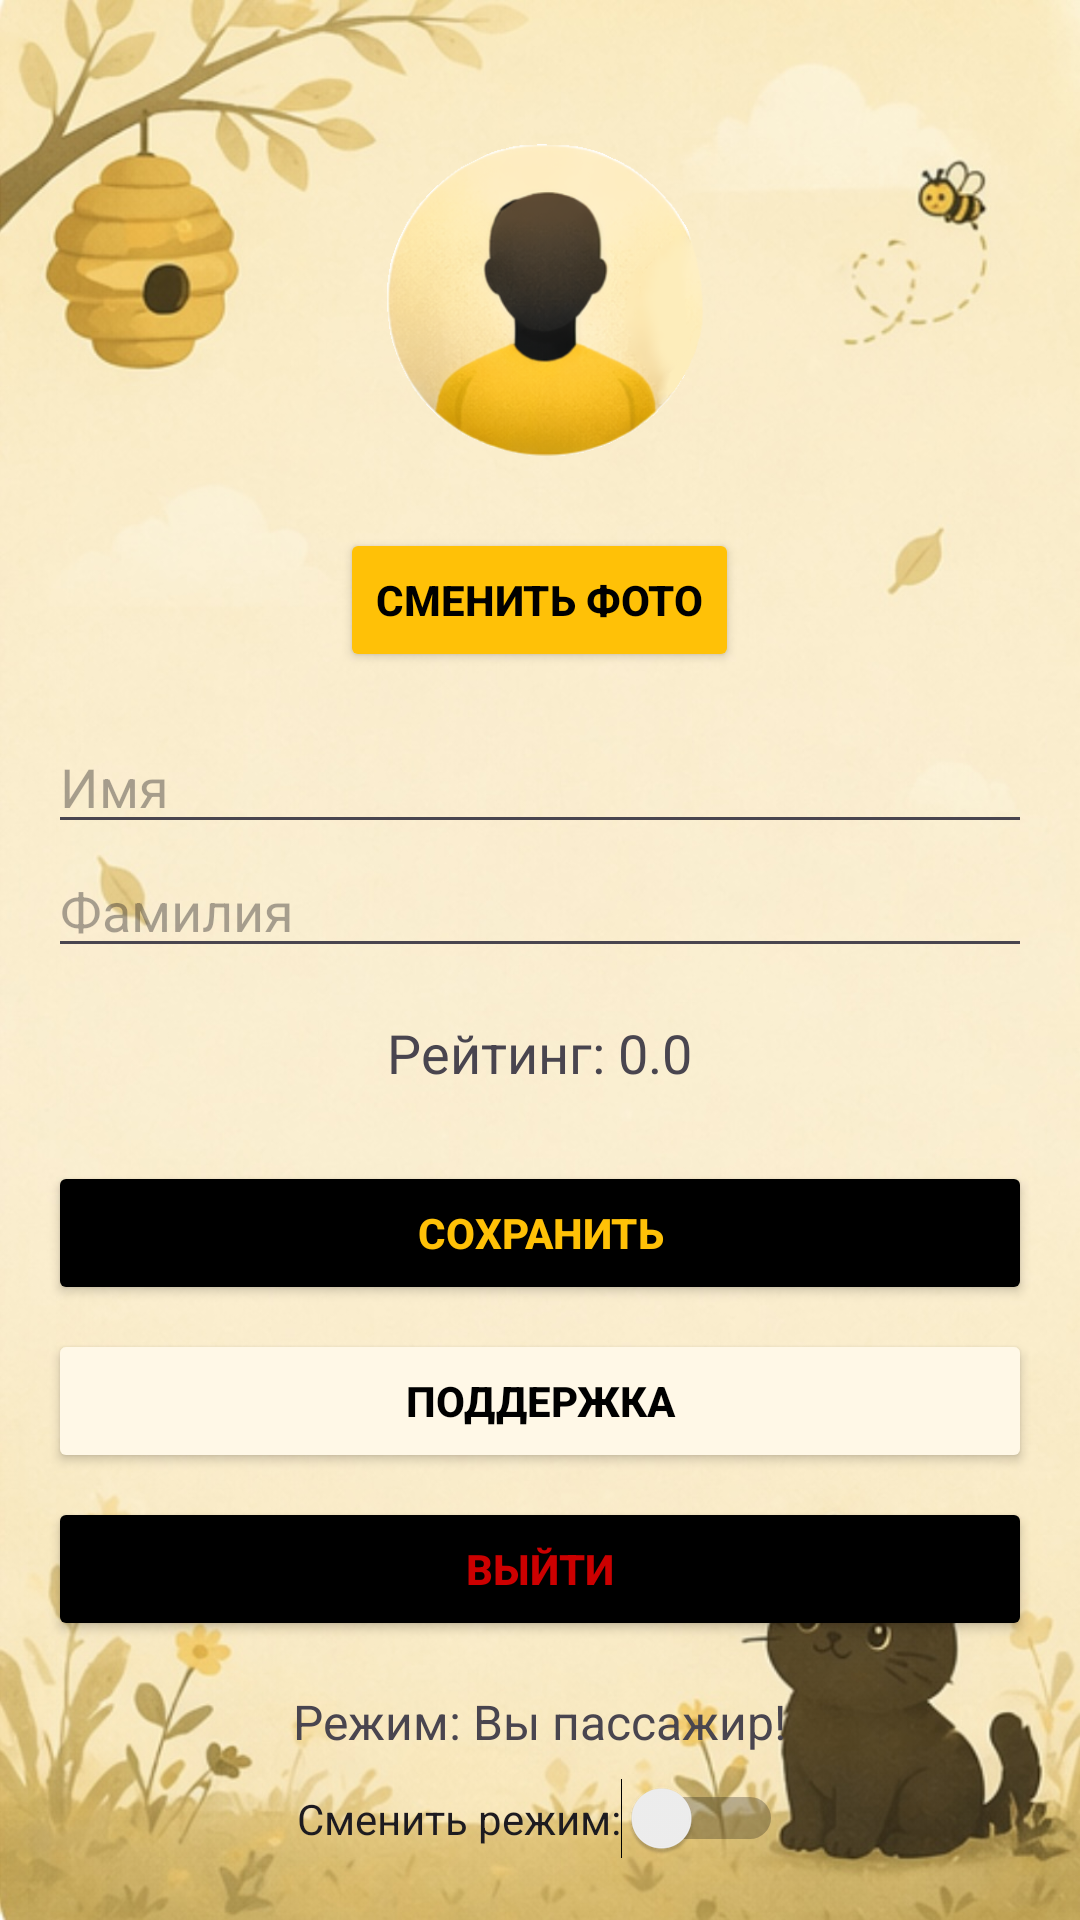

Write the Android layout XML for this screen, with the resource values it uses.
<!-- AndroidManifest.xml: application theme Theme.BiBeeTaxi -->
<!-- res/layout/fragment_profile.xml -->
<?xml version="1.0" encoding="utf-8"?>
<ScrollView xmlns:android="http://schemas.android.com/apk/res/android"
    android:layout_width="match_parent"
    android:layout_height="match_parent"
    android:background="@drawable/profile"
    android:padding="16dp"
    android:paddingTop="50dp">

    <LinearLayout
        android:layout_width="match_parent"
        android:layout_height="wrap_content"
        android:orientation="vertical"
        android:gravity="center_horizontal"
        android:paddingTop="24dp">

        <ImageView
            android:id="@+id/ivProfilePhoto"
            android:layout_width="120dp"
            android:layout_height="120dp"
            android:src="@drawable/passen_icon"
            android:layout_marginBottom="16dp" />

        <Button
            android:id="@+id/btnChangePhoto"
            android:layout_width="wrap_content"
            android:layout_height="wrap_content"
            android:backgroundTint="#FFC107"
            android:textColor="#000000"
            android:textStyle="bold"
            android:text="Сменить фото" />

        <EditText
            android:id="@+id/etName"
            android:layout_width="match_parent"
            android:layout_height="wrap_content"
            android:hint="Имя"
            android:inputType="textPersonName"
            android:layout_marginTop="16dp" />

        <EditText
            android:id="@+id/etSurname"
            android:layout_width="match_parent"
            android:layout_height="wrap_content"
            android:hint="Фамилия"
            android:inputType="textPersonName" />

        <TextView
            android:id="@+id/tvRating"
            android:layout_width="wrap_content"
            android:layout_height="wrap_content"
            android:text="Рейтинг: 0.0"
            android:textSize="18sp"
            android:layout_marginTop="16dp" />

        <Button
            android:id="@+id/btnSaveProfile"
            android:layout_width="match_parent"
            android:layout_height="wrap_content"
            android:backgroundTint="#000000"
            android:textColor="#FFC107"
            android:textStyle="bold"
            android:text="Сохранить"
            android:layout_marginTop="24dp" />

        <Button
            android:id="@+id/btnSupport"
            android:layout_width="match_parent"
            android:layout_height="wrap_content"
            android:backgroundTint="#FFF8E7"
            android:textColor="#000000"
            android:textStyle="bold"
            android:text="Поддержка"
            android:layout_marginTop="8dp" />

        <Button
            android:id="@+id/btnLogout"
            android:layout_width="match_parent"
            android:layout_height="wrap_content"
            android:text="Выйти"
            android:layout_marginTop="8dp"
            android:textColor="@android:color/holo_red_dark"
            android:textStyle="bold"
            android:backgroundTint="#000000" />

        <TextView
            android:id="@+id/tvCurrentRole"
            android:layout_width="wrap_content"
            android:layout_height="wrap_content"
            android:text="Режим: Вы пассажир!"
            android:textSize="16sp"
            android:layout_marginTop="16dp" />

        <Switch
            android:id="@+id/switchRole"
            android:layout_width="wrap_content"
            android:layout_height="wrap_content"
            android:text="Сменить режим:"
            android:layout_marginTop="8dp" />

    </LinearLayout>
</ScrollView>
<!-- resources referenced by this layout -->
<resources>
  <!-- drawable passen_icon: png bitmap (drawable, 112930 bytes) -->
  <!-- drawable profile: png bitmap (drawable, 174855 bytes) -->
  <style name="Theme.BiBeeTaxi" parent="Base.Theme.BiBeeTaxi" />
  <style name="Base.Theme.BiBeeTaxi" parent="Theme.Material3.DayNight.NoActionBar">
          
          
      </style>
</resources>
